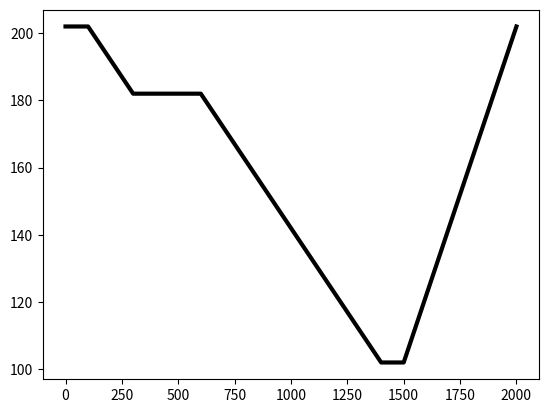

This figure's Python source: (Note: this script raises an exception after producing the figure.)
#!/usr/bin/env python2
#* This file is part of the MOOSE framework
#* https://www.mooseframework.org
#*
#* All rights reserved, see COPYRIGHT for full restrictions
#* https://github.com/idaholab/moose/blob/master/COPYRIGHT
#*
#* Licensed under LGPL 2.1, please see LICENSE for details
#* https://www.gnu.org/licenses/lgpl-2.1.html

import os
import sys
import numpy as np
from scipy.special import expi
import matplotlib.pyplot as plt

def squarepulse1_expected():
    initial_mass = 202.01003341683
    t = np.array([0, 100, 300, 600, 1400, 1500, 2000])
    m = np.array([initial_mass, initial_mass, initial_mass - 0.1 * 200, initial_mass - 0.1 * 200, initial_mass - 0.1 * 1000, initial_mass - 0.1 * 1000, initial_mass])
    return (t, m)

def squarepulse1():
    f = open("../../../../../../test/tests/dirackernels/gold/squarepulse1.csv")
    data = [map(float, line.strip().split(",")) for line in f.readlines()[1:] if line.strip()]
    f.close()
    return ([d[0] for d in data], [d[1] for d in data])


plt.figure(0)
plt.plot(squarepulse1_expected()[0], squarepulse1_expected()[1], 'k-', linewidth = 3.0, label = 'expected')
plt.plot(squarepulse1()[0], squarepulse1()[1], 'rs', markersize = 10.0, label = 'MOOSE')
plt.legend(loc = 'best')
plt.xlabel("time (s)")
plt.ylabel("Fluid mass (kg)")
plt.title("Square-pulsed point source")
plt.savefig("squarepulse1.png")

def theis_expected(r, t):
    P0 = 20.0E6
    q = 0.16E-3
    viscosity = 0.001
    fluid_bulk = 2.0E9
    porosity = 0.05
    permeability = 1.0E-14
    reciprocal_biot_modulus = porosity / fluid_bulk # Biot coefficient is assumed to be unity
    conductivity = permeability / viscosity
    alpha = conductivity / reciprocal_biot_modulus
    return P0 + q / (4 * np.pi * conductivity) * expi(- r * r / (4 * alpha * t))

def theis():
    f = open("../../../../../../test/tests/dirackernels/gold/theis_rz_csv_pp_0006.csv")
    data = [map(float, line.strip().split(",")) for line in f.readlines()[1:] if line.strip()]
    f.close()
    return ([d[0] for d in data], [d[4] for d in data])

plt.figure(1)
rpoints = np.arange(0.5, 100.5, 0.5)
plt.plot(rpoints, theis_expected(rpoints, 1000.0), 'k-', linewidth = 3.0, label = 'expected')
plt.plot(theis()[0], theis()[1], 'rs', markersize = 8.0, label = 'MOOSE')
plt.legend(loc = 'best')
plt.xlabel("r (m)")
plt.ylabel("Porepressure (Pa)")
plt.title("Theis pumping test")
plt.savefig("theis.png")


sys.exit(0)
